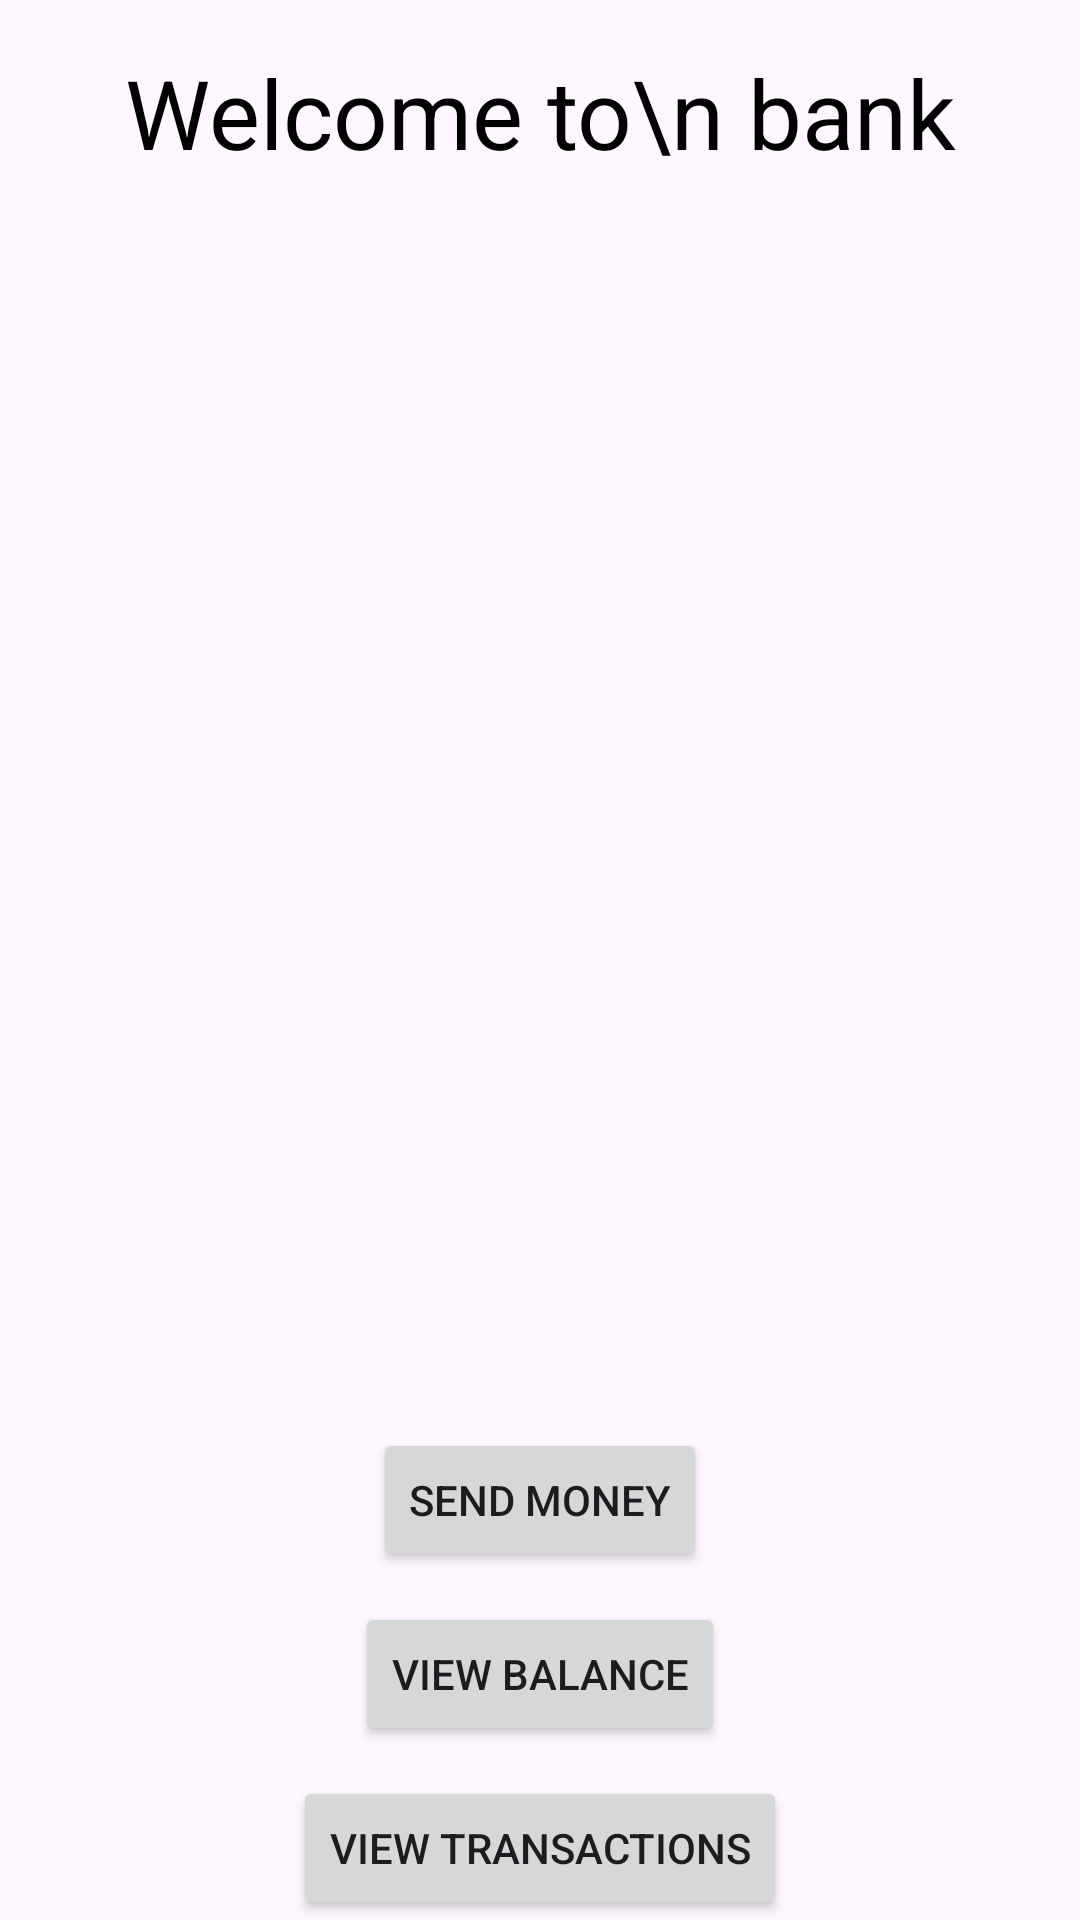

Layout XML and referenced resources for this Android screen:
<!-- AndroidManifest.xml: application theme Theme.NavigationGraphWhole -->
<!-- res/layout/fragment_home.xml -->
<?xml version="1.0" encoding="utf-8"?>
<androidx.constraintlayout.widget.ConstraintLayout xmlns:android="http://schemas.android.com/apk/res/android"
    xmlns:app="http://schemas.android.com/apk/res-auto"
    xmlns:tools="http://schemas.android.com/tools"
    android:layout_width="match_parent"
    android:layout_height="match_parent"
    tools:context=".HomeFragment">

    <androidx.appcompat.widget.AppCompatTextView
        android:id="@+id/welcome"
        android:layout_width="0dp"
        android:layout_height="wrap_content"
        android:layout_margin="16dp"
        android:text="Welcome to\n bank"
        android:textAlignment="center"
        android:textColor="@color/black"
        android:textSize="32sp"
        app:layout_constraintEnd_toEndOf="parent"
        app:layout_constraintStart_toStartOf="parent"
        app:layout_constraintTop_toTopOf="parent" />

    <Button
        android:id="@+id/btnSendMoney"
        android:layout_width="wrap_content"
        android:layout_height="wrap_content"
        android:layout_margin="10dp"
        android:text="Send Money"
        android:textAllCaps="true"
        app:layout_constraintBottom_toTopOf="@id/btnViewBalance"
        app:layout_constraintEnd_toEndOf="parent"
        app:layout_constraintStart_toStartOf="parent" />

    <Button
        android:id="@+id/btnViewBalance"
        android:layout_width="wrap_content"
        android:layout_height="wrap_content"
        android:layout_margin="10dp"
        android:text="View Balance"
        android:textAllCaps="true"
        app:layout_constraintBottom_toTopOf="@id/btnTransaction"
        app:layout_constraintEnd_toEndOf="parent"
        app:layout_constraintStart_toStartOf="parent" />

    <Button
        android:id="@+id/btnTransaction"
        android:layout_width="wrap_content"
        android:layout_height="wrap_content"
        android:text="View transactions"
        android:textAllCaps="true"
        app:layout_constraintBottom_toBottomOf="parent"
        app:layout_constraintEnd_toEndOf="parent"
        app:layout_constraintStart_toStartOf="parent" />

</androidx.constraintlayout.widget.ConstraintLayout>
<!-- resources referenced by this layout -->
<resources>
  <color name="black">#FF000000</color>
  <style name="Theme.NavigationGraphWhole" parent="Base.Theme.NavigationGraphWhole" />
  <style name="Base.Theme.NavigationGraphWhole" parent="Theme.Material3.DayNight.NoActionBar">
          
          <item name="colorPrimary">@color/purple_500</item>
          <item name="colorPrimaryVariant">@color/purple_700</item>
          <item name="colorOnPrimary">@color/white</item>
          <item name="android:statusBarColor">?attr/colorPrimaryVariant</item>
      </style>
  <color name="purple_500">#84EAB3</color>
  <color name="purple_700">#0A20F0</color>
  <color name="white">#FFFFFFFF</color>
</resources>
